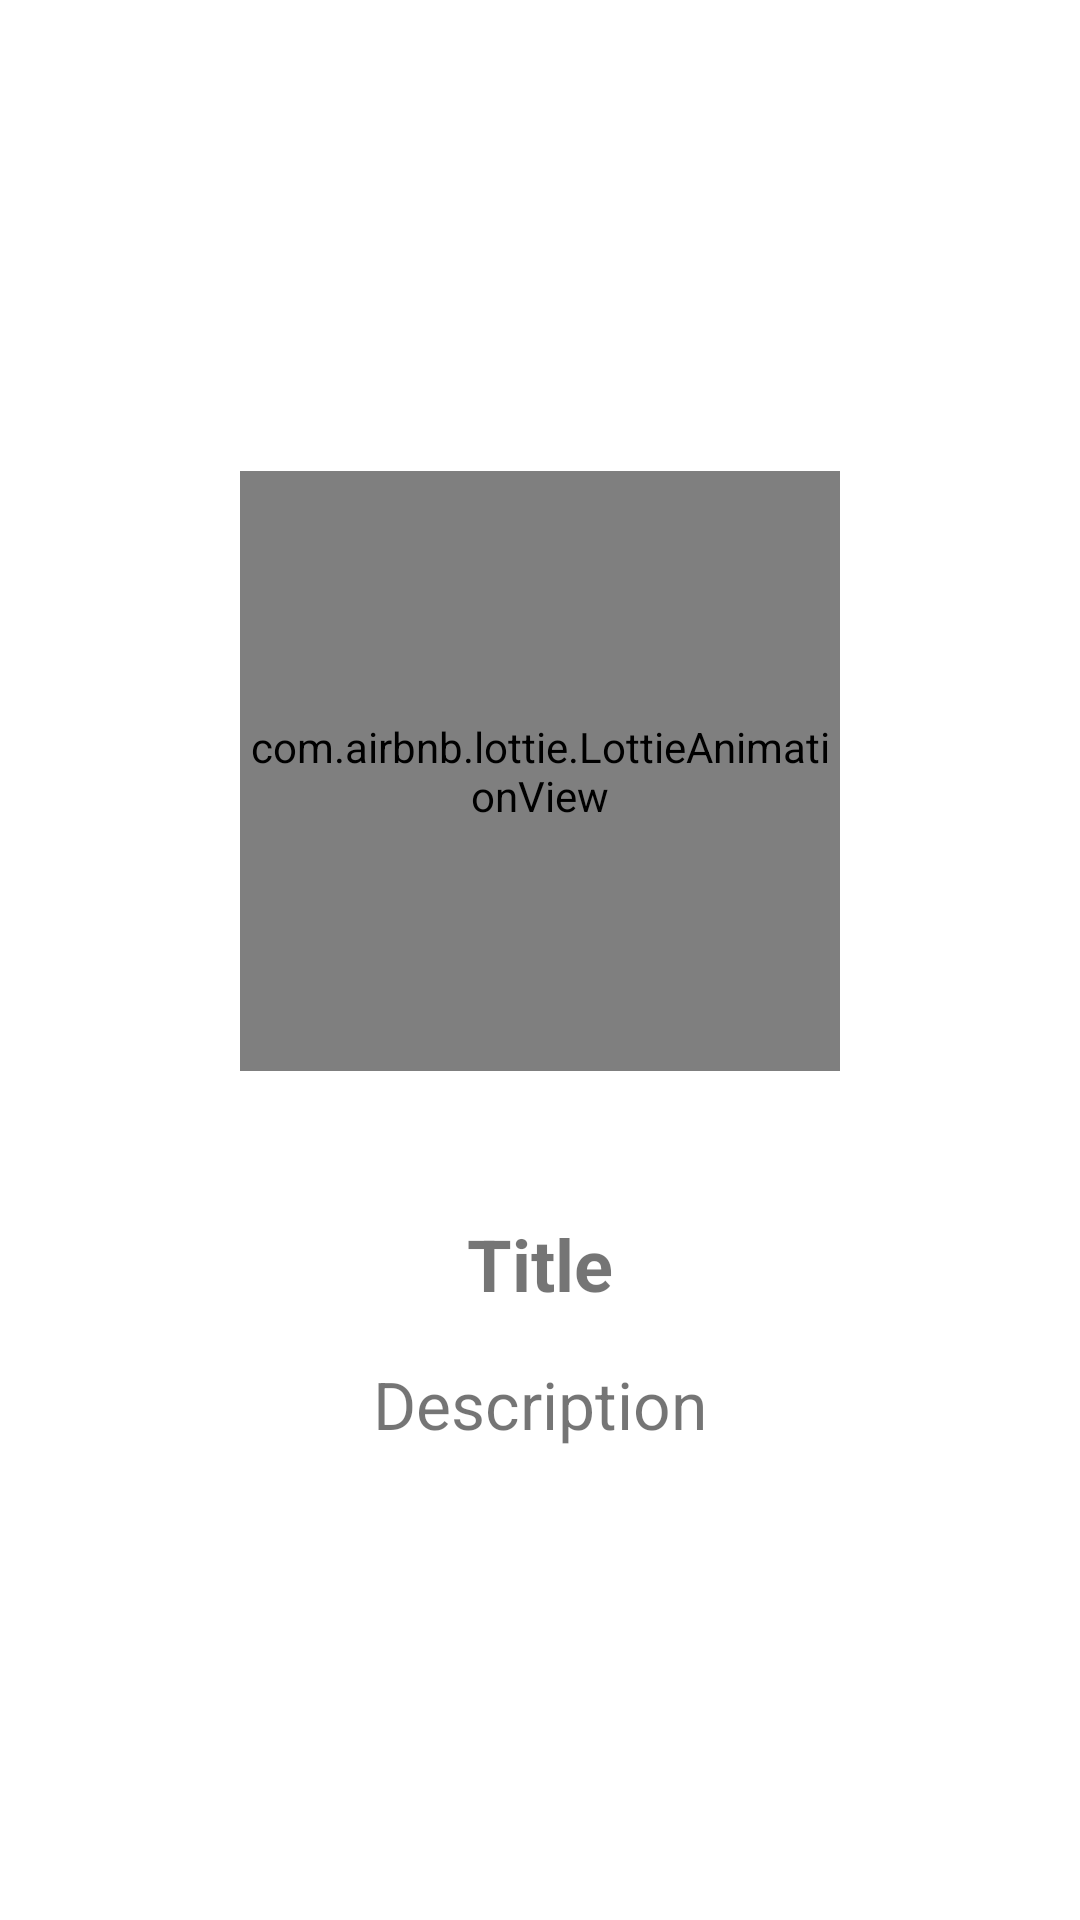

The Android layout XML behind this screen, and the referenced resources:
<!-- AndroidManifest.xml: application theme Theme.NoteApp21 -->
<!-- res/layout/pager_board.xml -->
<?xml version="1.0" encoding="utf-8"?>
<androidx.appcompat.widget.LinearLayoutCompat xmlns:android="http://schemas.android.com/apk/res/android"
    android:layout_width="match_parent"
    android:layout_height="match_parent"
    xmlns:app="http://schemas.android.com/apk/res-auto"
    android:gravity="center"
    android:orientation="vertical">

    <com.airbnb.lottie.LottieAnimationView
        android:id="@+id/imageView"
        app:lottie_loop="true"
        app:lottie_autoPlay="true"
        android:layout_width="200dp"
        android:layout_height="200dp"
        android:src="@mipmap/ic_launcher_round" />

    <TextView
        android:id="@+id/textTitle"
        android:layout_width="wrap_content"
        android:layout_height="wrap_content"
        android:layout_marginTop="48dp"
        android:text="Title"
        android:textSize="24sp"
        android:textStyle="bold" />

    <TextView
        android:id="@+id/textDesc"
        android:layout_width="wrap_content"
        android:layout_height="wrap_content"
        android:layout_marginTop="16dp"
        android:text="Description"
        android:textSize="22sp" />

</androidx.appcompat.widget.LinearLayoutCompat>
<!-- resources referenced by this layout -->
<resources>
  <style name="Theme.NoteApp21" parent="Theme.MaterialComponents.DayNight.DarkActionBar">
          
          <item name="colorPrimary">@color/purple_500</item>
          <item name="colorPrimaryVariant">@color/purple_700</item>
          <item name="colorOnPrimary">@color/white</item>
          
          <item name="colorSecondary">@color/teal_200</item>
          <item name="colorSecondaryVariant">@color/teal_700</item>
          <item name="colorOnSecondary">@color/black</item>
          
          <item name="android:statusBarColor" tools:targetApi="l">?attr/colorPrimaryVariant</item>
          
      </style>
  <!-- not gathered from this repository: default colours our renderer supplied (Android Studio template values) -->
  <color name="purple_500">#FF6200EE</color>
  <color name="purple_700">#FF3700B3</color>
  <color name="teal_200">#FF03DAC5</color>
  <color name="teal_700">#FF018786</color>
  <color name="black">#FF000000</color>
  <color name="white">#FFFFFFFF</color>
</resources>
